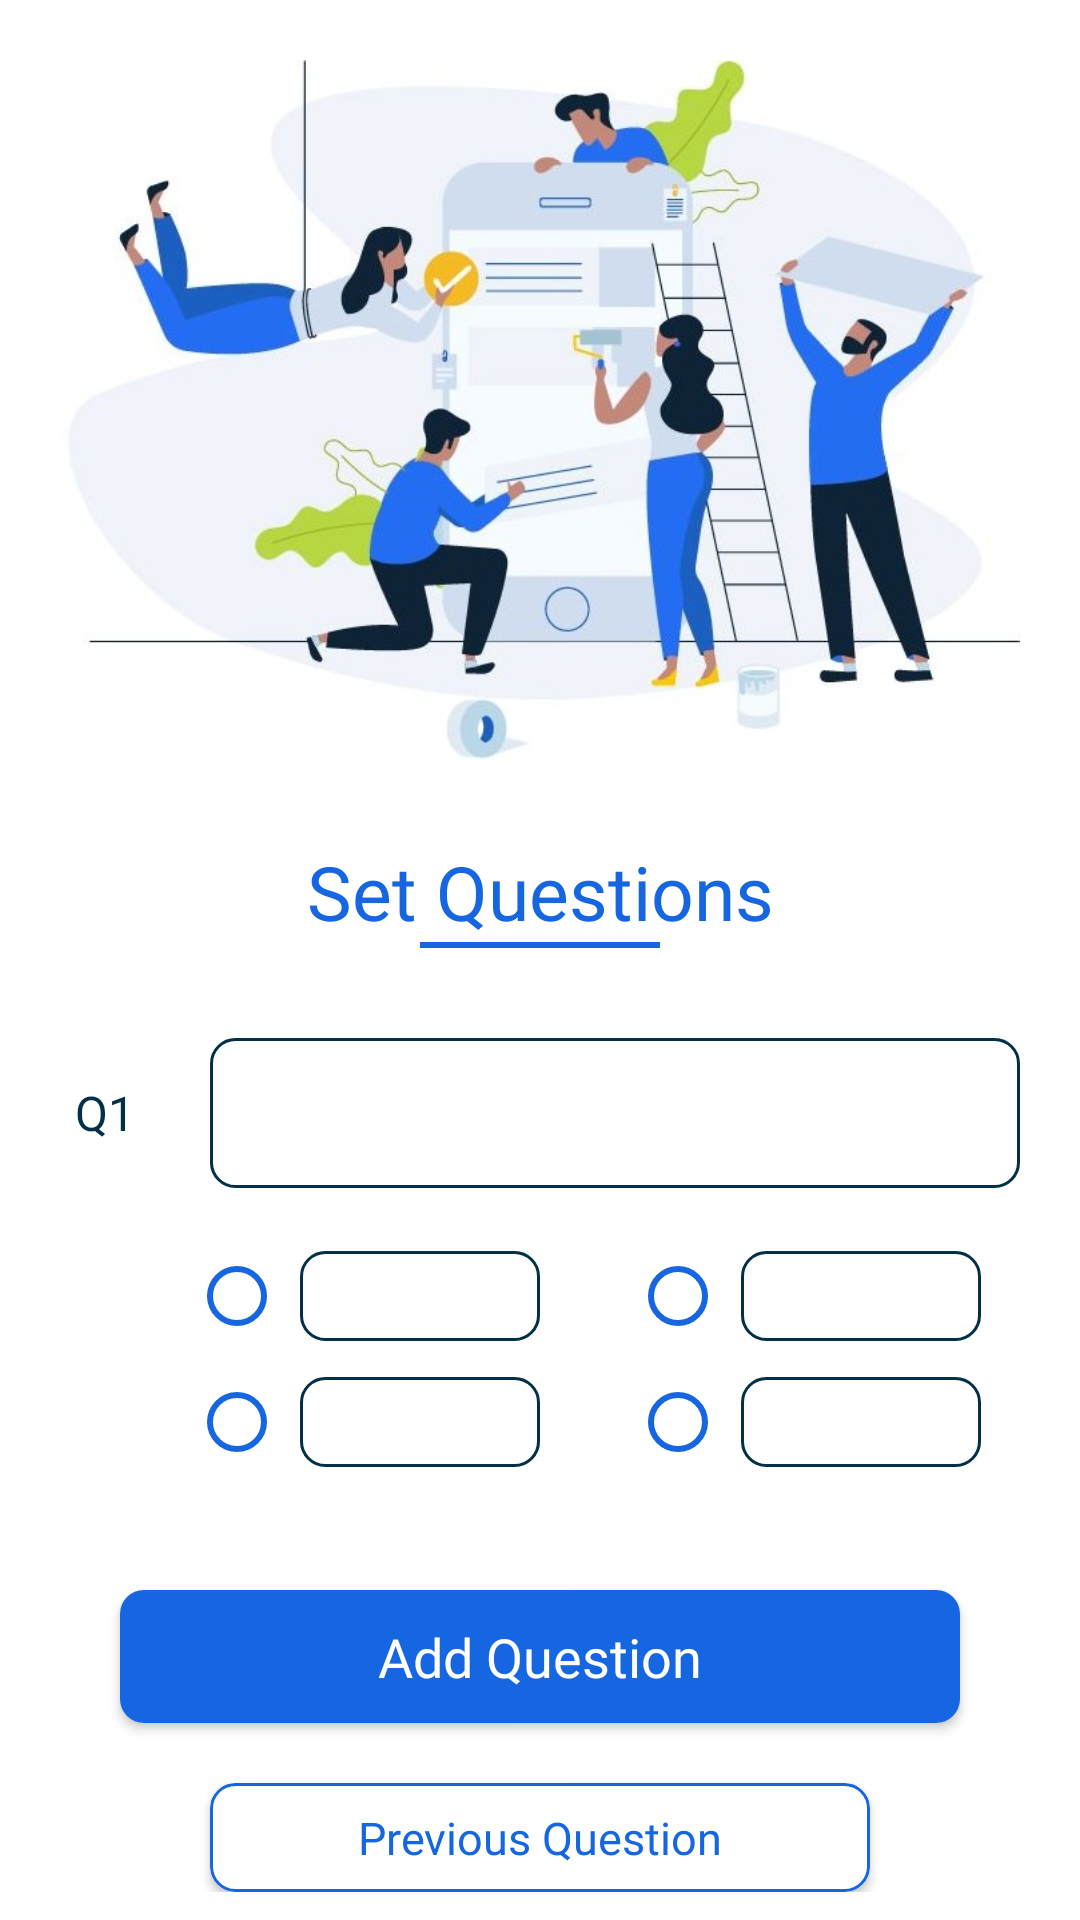

Here is an Android app screen rendered from its layout file. Give the layout XML and the strings, colors and styles it references.
<!-- AndroidManifest.xml: application theme Theme.Quizzillions -->
<!-- res/layout/activity_set_questions.xml -->
<?xml version="1.0" encoding="utf-8"?>
<androidx.constraintlayout.widget.ConstraintLayout xmlns:android="http://schemas.android.com/apk/res/android"
    xmlns:app="http://schemas.android.com/apk/res-auto"
    xmlns:tools="http://schemas.android.com/tools"
    android:layout_width="match_parent"
    android:layout_height="match_parent"
    tools:context=".SetQuestions"
    android:background="@color/white">

    <androidx.core.widget.NestedScrollView
        android:layout_width="match_parent"
        android:layout_height="match_parent">

        <LinearLayout
            android:layout_width="match_parent"
            android:layout_height="wrap_content"
            android:orientation="vertical">

            <LinearLayout
                android:layout_width="match_parent"
                android:layout_height="wrap_content"
                android:orientation="vertical">

                <ImageView
                    android:layout_width="wrap_content"
                    android:layout_height="wrap_content"
                    android:src="@drawable/artsetquesitons"
                    android:layout_gravity="center"
                    android:padding="20dp"
                    android:adjustViewBounds="true" />

                <TextView
                    android:text="Set Questions"
                    android:layout_width="match_parent"
                    android:layout_height="wrap_content"
                    android:textSize="25sp"
                    android:textColor="@color/blue_back"
                    android:fontFamily="@font/baloo"
                    android:layout_gravity="bottom"
                    android:gravity="center"/>

                <View
                    android:layout_width="80dp"
                    android:layout_height="2dp"
                    android:background="@color/blue_back"
                    android:layout_gravity="center" />
            </LinearLayout>

            <LinearLayout
                android:layout_width="match_parent"
                android:layout_height="match_parent"
                android:layout_marginTop="30dp"
                android:orientation="vertical">

                <LinearLayout
                    android:layout_width="match_parent"
                    android:layout_height="wrap_content"
                    android:orientation="horizontal"
                    android:layout_marginLeft="20dp"
                    android:gravity="left"
                    android:layout_marginRight="20dp">
                    <TextView
                        android:id="@+id/question_num"
                        android:layout_width="wrap_content"
                        android:layout_height="wrap_content"
                        android:textSize="16sp"
                        android:padding="5dp"
                        android:fontFamily="@font/baloo"
                        android:text="Q1"
                        android:textColor="@color/darkGray" />

                    <EditText
                        android:id="@+id/questionET"
                        android:layout_width="match_parent"
                        android:layout_height="50dp"
                        android:layout_marginLeft="20dp"
                        android:textSize="16sp"
                        android:padding="5dp"
                        android:background="@drawable/black_border" />
                </LinearLayout>
                <LinearLayout
                    android:layout_width="match_parent"
                    android:layout_height="wrap_content"
                    android:orientation="horizontal"
                    android:layout_marginLeft="20dp"
                    android:layout_marginTop="20dp"
                    android:gravity="center"
                    android:paddingLeft="30dp"
                    android:layout_marginRight="20dp">

                        <RadioButton
                            android:id="@+id/op1RB"
                            android:layout_width="wrap_content"
                            android:layout_height="wrap_content"
                            android:textSize="16dp"
                            android:buttonTint="@color/blue_back"
                            android:fontFamily="@font/baloo"
                            />

                        <EditText
                            android:id="@+id/op1ET"
                            android:layout_width="80dp"
                            android:layout_height="30dp"
                            android:background="@drawable/black_border"
                            android:textSize="16sp"
                            android:padding="5dp"
                            android:layout_marginLeft="5dp"/>

                        <RadioButton
                            android:id="@+id/op2RB"
                            android:layout_width="wrap_content"
                            android:layout_height="wrap_content"
                            android:layout_marginLeft="30dp"
                            android:textSize="16dp"
                            android:buttonTint="@color/blue_back"
                            android:fontFamily="@font/baloo" />

                    <EditText
                        android:id="@+id/op2ET"
                        android:layout_width="80dp"
                        android:layout_height="30dp"
                        android:background="@drawable/black_border"
                        android:textSize="16sp"
                        android:padding="5dp"
                        android:layout_marginLeft="5dp"/>
                </LinearLayout>
                <LinearLayout
                    android:layout_width="match_parent"
                    android:layout_height="wrap_content"
                    android:orientation="horizontal"
                    android:layout_marginLeft="20dp"
                    android:layout_marginTop="10dp"
                    android:gravity="center"
                    android:paddingLeft="30dp"
                    android:layout_marginRight="20dp">

                    <RadioButton
                        android:id="@+id/op3RB"
                        android:layout_width="wrap_content"
                        android:layout_height="wrap_content"
                        android:textSize="16dp"
                        android:buttonTint="@color/blue_back"
                        android:fontFamily="@font/baloo" />

                    <EditText
                        android:id="@+id/op3ET"
                        android:layout_width="80dp"
                        android:layout_height="30dp"
                        android:background="@drawable/black_border"
                        android:textSize="16sp"
                        android:padding="5dp"
                        android:layout_marginLeft="5dp"/>

                    <RadioButton
                        android:id="@+id/op4RB"
                        android:layout_width="wrap_content"
                        android:layout_height="wrap_content"
                        android:layout_marginLeft="30dp"
                        android:textSize="16dp"
                        android:buttonTint="@color/blue_back"
                        android:fontFamily="@font/baloo" />

                    <EditText
                        android:id="@+id/op4ET"
                        android:layout_width="80dp"
                        android:layout_height="30dp"
                        android:background="@drawable/black_border"
                        android:textSize="16sp"
                        android:padding="5dp"
                        android:layout_marginLeft="5dp"/>
                </LinearLayout>


            </LinearLayout>

            <androidx.cardview.widget.CardView
                android:layout_width="match_parent"
                android:layout_height="wrap_content"
                app:cardCornerRadius="8dp"
                android:layout_marginLeft="40dp"
                android:layout_marginRight="40dp"
                android:layout_marginTop="40dp">
                <TextView
                    android:id="@+id/addQuesion"
                    android:layout_width="match_parent"
                    android:layout_height="wrap_content"
                    android:textSize="18sp"
                    android:textColor="@color/white"
                    android:gravity="center"
                    android:padding="10dp"
                    android:background="@color/blue_back"
                    android:fontFamily="@font/baloo"
                    android:text="Add Question" />
            </androidx.cardview.widget.CardView>
            <androidx.cardview.widget.CardView
                android:layout_width="match_parent"
                android:layout_height="wrap_content"
                app:cardCornerRadius="8dp"
                android:layout_marginLeft="70dp"
                android:layout_marginRight="70dp"
                android:layout_marginTop="20dp">
                <TextView
                    android:id="@+id/prevQuesion"
                    android:layout_width="match_parent"
                    android:layout_height="wrap_content"
                    android:textSize="15sp"
                    android:textColor="@color/blue_back"
                    android:gravity="center"
                    android:padding="8dp"
                    android:background="@drawable/blue_border"
                    android:fontFamily="@font/baloo"
                    android:text="Previous Question" />
            </androidx.cardview.widget.CardView>

        </LinearLayout>
    </androidx.core.widget.NestedScrollView>



</androidx.constraintlayout.widget.ConstraintLayout>
<!-- resources referenced by this layout -->
<resources>
  <color name="blue_back">#1566e0</color>
  <color name="darkGray">#023047</color>
  <color name="white">#FFFFFFFF</color>
  <!-- drawable artsetquesitons: jpg bitmap (drawable-v24, 54093 bytes) -->
  <!-- drawable black_border (drawable) -->
  <?xml version="1.0" encoding="utf-8"?>
  <shape android:shape="rectangle"
      xmlns:android="http://schemas.android.com/apk/res/android" >
      <stroke android:color="@color/darkGray" android:width="1dp" />
      <solid android:color="@color/white" />
      <corners android:radius="8dp" />
  </shape>
  <!-- drawable blue_border (drawable) -->
  <?xml version="1.0" encoding="utf-8"?>
  <shape android:shape="rectangle"
      xmlns:android="http://schemas.android.com/apk/res/android" >
      <stroke android:color="@color/blue_back" android:width="1dp" />
      <corners android:radius="8dp" />
  </shape>
  <style name="Theme.Quizzillions" parent="Theme.MaterialComponents.Light.NoActionBar.Bridge">
          
          <item name="colorPrimary">@color/purple_500</item>
          <item name="colorPrimaryVariant">@color/purple_700</item>
          <item name="colorOnPrimary">@color/white</item>
          
          <item name="colorSecondary">@color/teal_200</item>
          <item name="colorSecondaryVariant">@color/teal_700</item>
          <item name="colorOnSecondary">@color/black</item>
          
          <item name="android:statusBarColor" tools:targetApi="l">@color/blue_back</item>
          
      </style>
  <color name="purple_500">#FF6200EE</color>
  <color name="purple_700">#FF3700B3</color>
  <color name="teal_200">#FF03DAC5</color>
  <color name="teal_700">#FF018786</color>
  <color name="black">#FF000000</color>
</resources>
